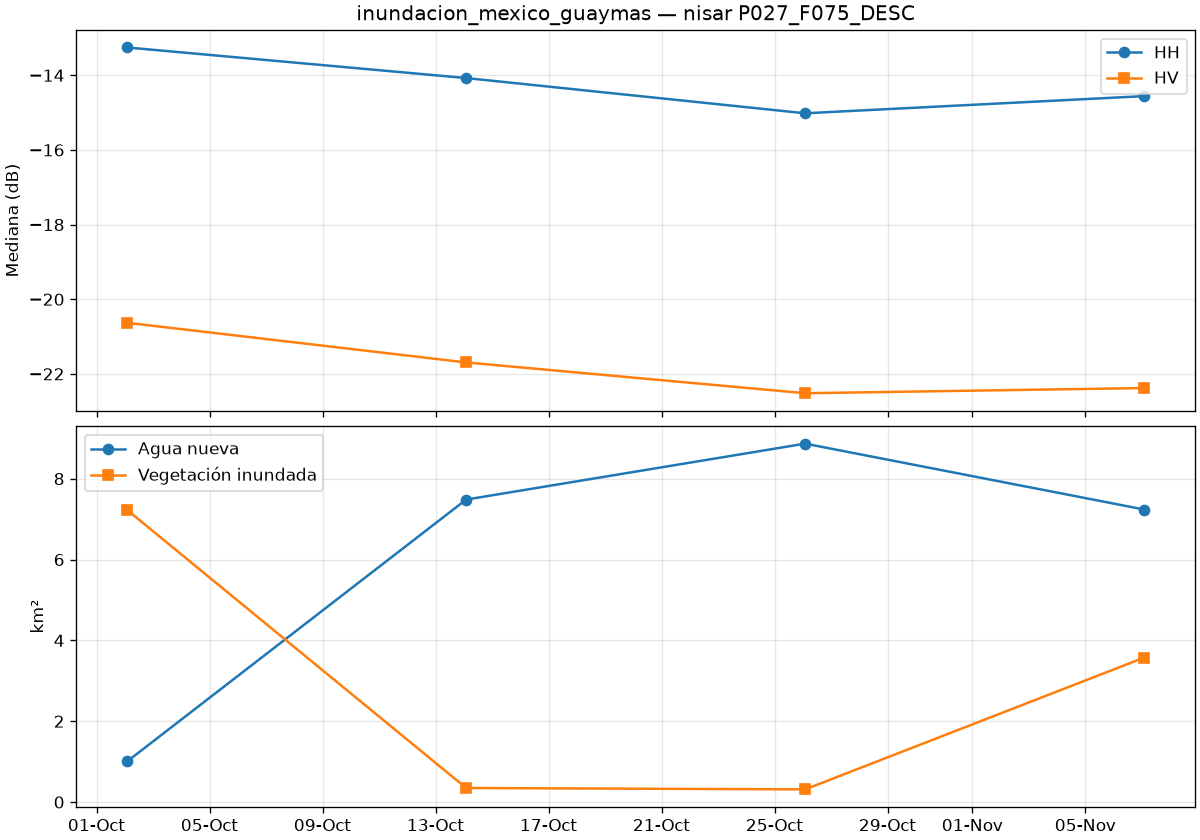

Source data for this figure (header and first rows):
date, is_baseline, co_median_db, cross_median_db, valid_pct, new_water_km2, flooded_veg_km2, permanent_water_km2, flood_total_km2
2026-10-02T02:01:11Z, True, -13.26, -20.63, 93.27, 1.006, 7.226, 32.88, 8.232
2026-10-14T02:01:11Z, True, -14.07, -21.69, 93.57, 7.484, 0.348, 39.91, 7.832
2026-10-26T02:01:11Z, True, -15.02, -22.52, 93.75, 8.868, 0.314, 40.84, 9.182
2026-11-07T02:01:12Z, False, -14.56, -22.38, 93.45, 7.238, 3.574, 37.27, 10.81
